Run: headless pygame with SDL's dummy video driver; simulated clock (each Clock.tick advances the game by its frame time, no real sleeping); random seed 0; keys injected as events and as key.get_pressed() state; no mouse input.
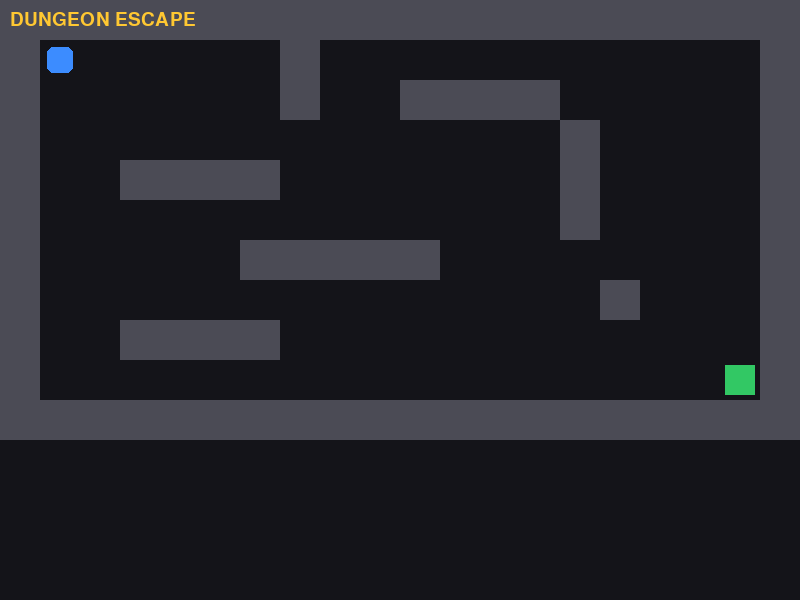
Frame 1 of 4 · flips 1–60 · no input
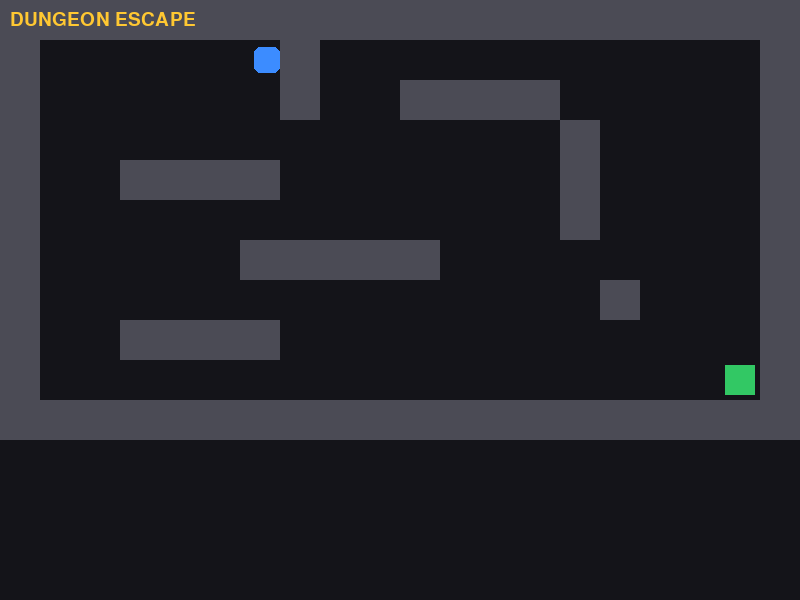
Frame 2 of 4 · flips 61–180 · tapped SPACE, RETURN · held RIGHT (→), D
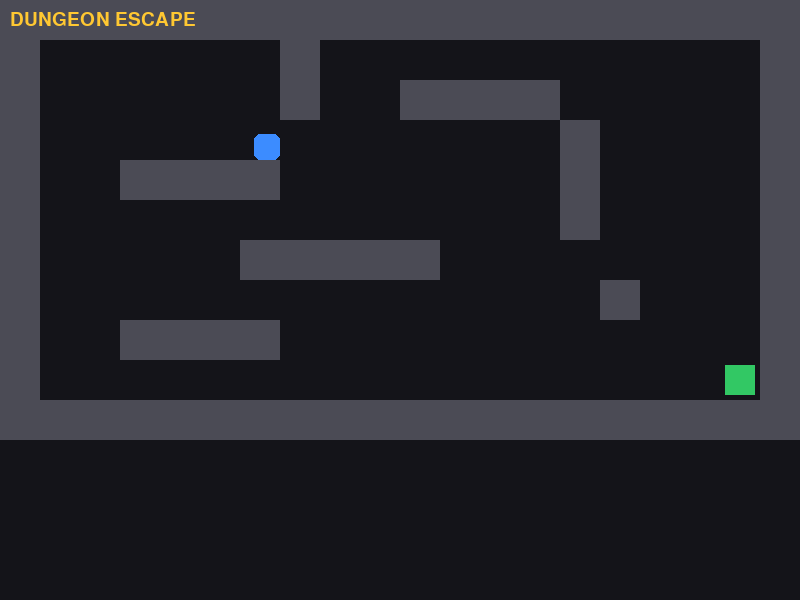
Frame 3 of 4 · flips 181–300 · held DOWN (↓), S
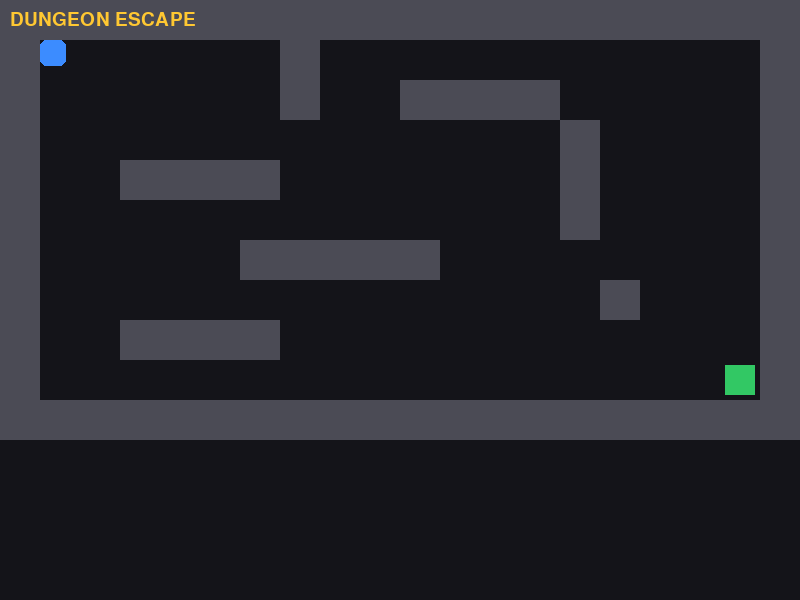
Frame 4 of 4 · flips 301–420 · held LEFT (←), A, UP (↑), W

The pygame program that drew these frames:


import pygame
import sys

pygame.init()

# Настройки окна
WIDTH = 800
HEIGHT = 600
TILE_SIZE = 40
FPS = 60

screen = pygame.display.set_mode((WIDTH, HEIGHT))
pygame.display.set_caption("Dungeon Escape")
clock = pygame.time.Clock()

# Цвета
BLACK = (20, 20, 25)
WHITE = (240, 240, 240)
GRAY = (75, 75, 85)
BLUE = (60, 140, 255)
GOLD = (255, 200, 50)
GREEN = (50, 200, 100)

font = pygame.font.SysFont("arial", 28)

# Карта: # — стена, P — игрок, E — выход
level_map = [
    "####################",
    "#P.....#...........#",
    "#......#..####.....#",
    "#.............#....#",
    "#..####.......#....#",
    "#.............#....#",
    "#.....#####........#",
    "#..............#...#",
    "#..####............#",
    "#.................E#",
    "####################",
]

walls = []
exit_rect = None
player = pygame.Rect(0, 0, 26, 26)

for row_index, row in enumerate(level_map):
    for col_index, tile in enumerate(row):
        x = col_index * TILE_SIZE
        y = row_index * TILE_SIZE

        if tile == "#":
            walls.append(pygame.Rect(x, y, TILE_SIZE, TILE_SIZE))
        elif tile == "P":
            player.topleft = (x + 7, y + 7)
        elif tile == "E":
            exit_rect = pygame.Rect(x + 5, y + 5, 30, 30)

# Игровое состояние
speed = 4
running = True
won = False


def draw_text(text, x, y, color=WHITE):
    image = font.render(text, True, color)
    screen.blit(image, (x, y))


def move_player(dx, dy):
    # Движение по горизонтали
    player.x += dx
    for wall in walls:
        if player.colliderect(wall):
            if dx > 0:
                player.right = wall.left
            elif dx < 0:
                player.left = wall.right

    # Движение по вертикали
    player.y += dy
    for wall in walls:
        if player.colliderect(wall):
            if dy > 0:
                player.bottom = wall.top
            elif dy < 0:
                player.top = wall.bottom


while running:
    clock.tick(FPS)

    for event in pygame.event.get():
        if event.type == pygame.QUIT:
            running = False

        if event.type == pygame.KEYDOWN and won:
            if event.key == pygame.K_r:
                player.topleft = (TILE_SIZE + 7, TILE_SIZE + 7)
                won = False

    keys = pygame.key.get_pressed()

    if not won:
        dx = 0
        dy = 0

        if keys[pygame.K_LEFT] or keys[pygame.K_a]:
            dx = -speed
        if keys[pygame.K_RIGHT] or keys[pygame.K_d]:
            dx = speed
        if keys[pygame.K_UP] or keys[pygame.K_w]:
            dy = -speed
        if keys[pygame.K_DOWN] or keys[pygame.K_s]:
            dy = speed

        move_player(dx, dy)

        if exit_rect and player.colliderect(exit_rect):
            won = True

    # Отрисовка
    screen.fill(BLACK)

    for wall in walls:
        pygame.draw.rect(screen, GRAY, wall)

    if exit_rect:
        pygame.draw.rect(screen, GREEN, exit_rect)

    pygame.draw.rect(screen, BLUE, player, border_radius=6)

    draw_text("DUNGEON ESCAPE", 10, 10, GOLD)

    if won:
        overlay = pygame.Surface((WIDTH, HEIGHT), pygame.SRCALPHA)
        overlay.fill((0, 0, 0, 180))
        screen.blit(overlay, (0, 0))
        draw_text("YOU ESCAPED!", 285, 250, GREEN)
        draw_text("Press R to play again", 260, 300)

    pygame.display.flip()

pygame.quit()
sys.exit()
